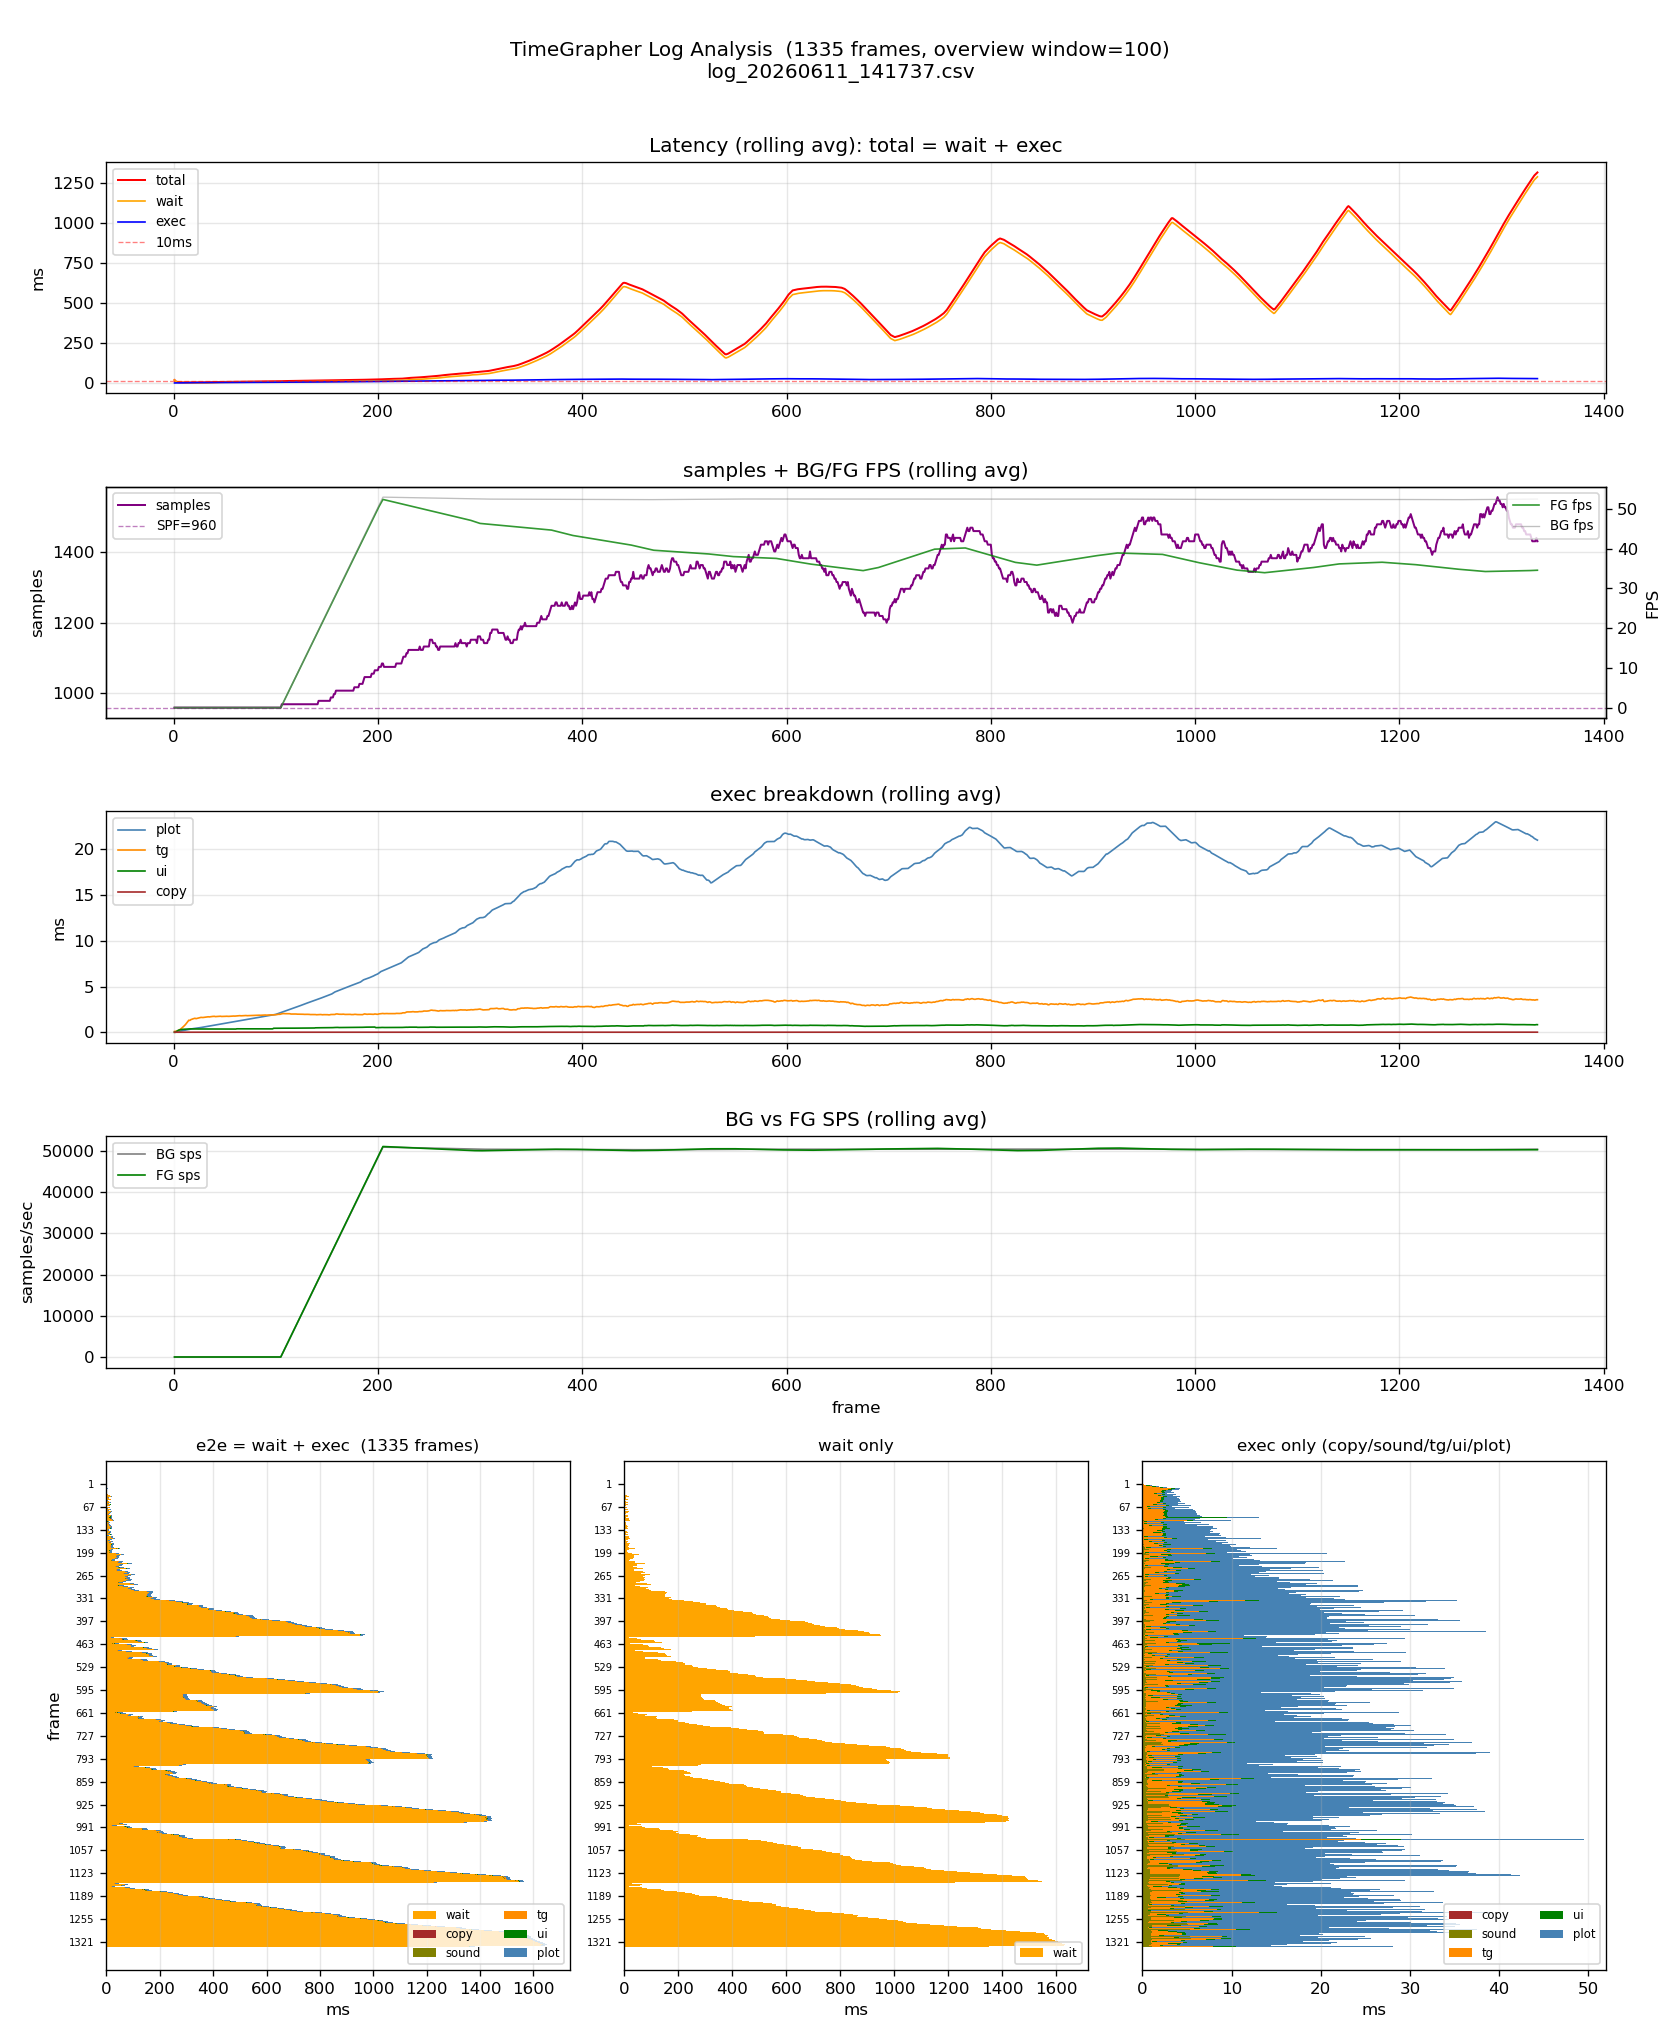

Data behind this chart, as committed beside it:
frame, samples, total_ms, wait_ms, exec_ms, copy_ms, sound_ms, tg_ms, ui_ms, plot_ms, bg_fps, bg_sps, bg_spf, fg_fps, fg_sps, fg_spf
1, 960, 18.53, 18.36, 0.176, 0.011, 0.001, 0.094, 0.001, 0.052, 0.0, 0.0, 0.0, 0.0, 0.0, 0.0
2, 960, 3.931, 3.702, 0.229, 0.011, 0.001, 0.119, 0.000, 0.086, 0.0, 0.0, 0.0, 0.0, 0.0, 0.0
3, 960, 0.541, 0.048, 0.493, 0.010, 0.000, 0.164, 0.258, 0.058, 0.0, 0.0, 0.0, 0.0, 0.0, 0.0
4, 960, 0.866, 0.046, 0.820, 0.010, 0.000, 0.238, 0.453, 0.116, 0.0, 0.0, 0.0, 0.0, 0.0, 0.0
5, 960, 1.129, 0.042, 1.087, 0.009, 0.001, 0.408, 0.475, 0.191, 0.0, 0.0, 0.0, 0.0, 0.0, 0.0
6, 960, 1.342, 0.067, 1.275, 0.009, 0.001, 0.622, 0.430, 0.211, 0.0, 0.0, 0.0, 0.0, 0.0, 0.0
7, 960, 1.645, 0.048, 1.597, 0.010, 0.000, 0.866, 0.464, 0.254, 0.0, 0.0, 0.0, 0.0, 0.0, 0.0
8, 960, 1.888, 0.038, 1.850, 0.009, 0.000, 1.104, 0.432, 0.302, 0.0, 0.0, 0.0, 0.0, 0.0, 0.0
9, 960, 2.216, 0.050, 2.166, 0.009, 0.001, 1.362, 0.420, 0.372, 0.0, 0.0, 0.0, 0.0, 0.0, 0.0
10, 960, 2.453, 0.088, 2.365, 0.010, 0.000, 1.525, 0.423, 0.406, 0.0, 0.0, 0.0, 0.0, 0.0, 0.0
11, 960, 2.830, 0.048, 2.782, 0.009, 0.001, 1.906, 0.407, 0.456, 0.0, 0.0, 0.0, 0.0, 0.0, 0.0
12, 960, 3.332, 0.047, 3.285, 0.009, 0.000, 2.277, 0.497, 0.499, 0.0, 0.0, 0.0, 0.0, 0.0, 0.0
13, 960, 3.910, 0.049, 3.861, 0.010, 0.000, 2.857, 0.428, 0.565, 0.0, 0.0, 0.0, 0.0, 0.0, 0.0
14, 960, 4.276, 0.040, 4.236, 0.009, 0.001, 3.172, 0.430, 0.622, 0.0, 0.0, 0.0, 0.0, 0.0, 0.0
15, 960, 4.280, 0.048, 4.232, 0.009, 0.000, 3.143, 0.417, 0.659, 0.0, 0.0, 0.0, 0.0, 0.0, 0.0
16, 960, 2.078, 0.047, 2.031, 0.010, 0.000, 0.879, 0.428, 0.712, 0.0, 0.0, 0.0, 0.0, 0.0, 0.0
17, 960, 4.096, 0.046, 4.050, 0.009, 0.000, 2.852, 0.431, 0.755, 0.0, 0.0, 0.0, 0.0, 0.0, 0.0
18, 960, 3.144, 0.040, 3.104, 0.006, 0.000, 2.177, 0.314, 0.604, 0.0, 0.0, 0.0, 0.0, 0.0, 0.0
19, 960, 3.159, 0.036, 3.123, 0.007, 0.000, 2.154, 0.316, 0.643, 0.0, 0.0, 0.0, 0.0, 0.0, 0.0
20, 960, 3.357, 0.042, 3.315, 0.007, 0.000, 2.178, 0.434, 0.694, 0.0, 0.0, 0.0, 0.0, 0.0, 0.0
21, 960, 3.233, 0.042, 3.191, 0.008, 0.000, 2.161, 0.308, 0.713, 0.0, 0.0, 0.0, 0.0, 0.0, 0.0
22, 960, 1.714, 0.043, 1.671, 0.007, 0.000, 0.576, 0.317, 0.769, 0.0, 0.0, 0.0, 0.0, 0.0, 0.0
23, 960, 3.208, 0.041, 3.167, 0.007, 0.000, 2.043, 0.320, 0.795, 0.0, 0.0, 0.0, 0.0, 0.0, 0.0
24, 960, 3.565, 0.040, 3.525, 0.007, 0.001, 2.310, 0.335, 0.870, 0.0, 0.0, 0.0, 0.0, 0.0, 0.0
25, 960, 3.686, 0.097, 3.589, 0.007, 0.001, 2.353, 0.338, 0.888, 0.0, 0.0, 0.0, 0.0, 0.0, 0.0
26, 960, 4.127, 0.606, 3.521, 0.008, 0.001, 2.198, 0.374, 0.936, 0.0, 0.0, 0.0, 0.0, 0.0, 0.0
27, 960, 3.839, 0.075, 3.764, 0.007, 0.001, 2.368, 0.377, 1.008, 0.0, 0.0, 0.0, 0.0, 0.0, 0.0
28, 960, 3.439, 0.712, 2.727, 0.012, 0.001, 1.255, 0.357, 1.093, 0.0, 0.0, 0.0, 0.0, 0.0, 0.0
29, 960, 4.152, 1.030, 3.122, 0.011, 0.001, 1.645, 0.349, 1.107, 0.0, 0.0, 0.0, 0.0, 0.0, 0.0
30, 960, 6.180, 2.534, 3.646, 0.010, 0.001, 2.134, 0.343, 1.150, 0.0, 0.0, 0.0, 0.0, 0.0, 0.0
31, 960, 7.074, 3.293, 3.781, 0.010, 0.001, 2.208, 0.348, 1.202, 0.0, 0.0, 0.0, 0.0, 0.0, 0.0
32, 960, 10.32, 6.484, 3.837, 0.011, 0.001, 2.278, 0.354, 1.184, 0.0, 0.0, 0.0, 0.0, 0.0, 0.0
33, 960, 12.14, 8.114, 4.025, 0.009, 0.001, 2.336, 0.357, 1.313, 0.0, 0.0, 0.0, 0.0, 0.0, 0.0
34, 960, 13.81, 10.36, 3.451, 0.010, 0.001, 1.753, 0.360, 1.319, 0.0, 0.0, 0.0, 0.0, 0.0, 0.0
35, 960, 15.56, 12.7, 2.862, 0.011, 0.001, 1.110, 0.400, 1.329, 0.0, 0.0, 0.0, 0.0, 0.0, 0.0
36, 960, 18.79, 14.35, 4.447, 0.009, 0.001, 2.399, 0.340, 1.690, 0.0, 0.0, 0.0, 0.0, 0.0, 0.0
37, 960, 20.5, 16.33, 4.166, 0.012, 0.002, 2.322, 0.415, 1.408, 0.0, 0.0, 0.0, 0.0, 0.0, 0.0
38, 960, 5.141, 1.144, 3.997, 0.008, 0.000, 2.296, 0.326, 1.364, 0.0, 0.0, 0.0, 0.0, 0.0, 0.0
39, 960, 7.480, 3.596, 3.884, 0.010, 0.001, 2.043, 0.335, 1.486, 0.0, 0.0, 0.0, 0.0, 0.0, 0.0
40, 960, 8.074, 4.149, 3.925, 0.010, 0.002, 2.043, 0.342, 1.521, 0.0, 0.0, 0.0, 0.0, 0.0, 0.0
41, 960, 8.615, 6.216, 2.399, 0.013, 0.001, 0.509, 0.344, 1.523, 0.0, 0.0, 0.0, 0.0, 0.0, 0.0
42, 960, 10.06, 6.072, 3.987, 0.009, 0.001, 1.994, 0.369, 1.606, 0.0, 0.0, 0.0, 0.0, 0.0, 0.0
43, 960, 11.25, 7.155, 4.096, 0.013, 0.000, 2.110, 0.344, 1.620, 0.0, 0.0, 0.0, 0.0, 0.0, 0.0
44, 960, 12.96, 8.841, 4.116, 0.012, 0.001, 2.065, 0.346, 1.681, 0.0, 0.0, 0.0, 0.0, 0.0, 0.0
45, 960, 15.08, 10.8, 4.283, 0.010, 0.001, 2.198, 0.347, 1.717, 0.0, 0.0, 0.0, 0.0, 0.0, 0.0
46, 960, 18.79, 14.61, 4.180, 0.010, 0.001, 2.037, 0.350, 1.772, 0.0, 0.0, 0.0, 0.0, 0.0, 0.0
47, 960, 18.62, 15.87, 2.751, 0.011, 0.001, 0.605, 0.335, 1.790, 0.0, 0.0, 0.0, 0.0, 0.0, 0.0
48, 960, 4.029, 0.198, 3.831, 0.007, 0.000, 1.795, 0.321, 1.707, 0.0, 0.0, 0.0, 0.0, 0.0, 0.0
49, 960, 5.011, 0.842, 4.169, 0.009, 0.001, 1.929, 0.352, 1.872, 0.0, 0.0, 0.0, 0.0, 0.0, 0.0
50, 960, 7.365, 3.076, 4.289, 0.011, 0.000, 2.018, 0.346, 1.904, 0.0, 0.0, 0.0, 0.0, 0.0, 0.0
51, 960, 11.53, 7.230, 4.298, 0.012, 0.001, 1.972, 0.350, 1.953, 0.0, 0.0, 0.0, 0.0, 0.0, 0.0
52, 960, 13.58, 8.934, 4.647, 0.012, 0.001, 2.150, 0.351, 2.125, 0.0, 0.0, 0.0, 0.0, 0.0, 0.0
53, 960, 14.94, 11.47, 3.469, 0.012, 0.001, 1.132, 0.329, 1.986, 0.0, 0.0, 0.0, 0.0, 0.0, 0.0
54, 960, 16.73, 12.69, 4.035, 0.010, 0.001, 1.614, 0.345, 2.056, 0.0, 0.0, 0.0, 0.0, 0.0, 0.0
55, 960, 19.94, 15.24, 4.699, 0.011, 0.001, 2.181, 0.351, 2.147, 0.0, 0.0, 0.0, 0.0, 0.0, 0.0
56, 960, 5.282, 0.565, 4.717, 0.007, 0.000, 2.243, 0.334, 2.130, 0.0, 0.0, 0.0, 0.0, 0.0, 0.0
57, 960, 9.284, 4.476, 4.808, 0.013, 0.002, 2.245, 0.347, 2.192, 0.0, 0.0, 0.0, 0.0, 0.0, 0.0
58, 960, 12.51, 7.469, 5.038, 0.012, 0.001, 2.417, 0.378, 2.222, 0.0, 0.0, 0.0, 0.0, 0.0, 0.0
59, 960, 15.18, 10.62, 4.553, 0.015, 0.004, 1.831, 0.356, 2.337, 0.0, 0.0, 0.0, 0.0, 0.0, 0.0
60, 960, 17.89, 13.93, 3.964, 0.011, 0.001, 1.220, 0.358, 2.364, 0.0, 0.0, 0.0, 0.0, 0.0, 0.0
... 1,275 more rows
